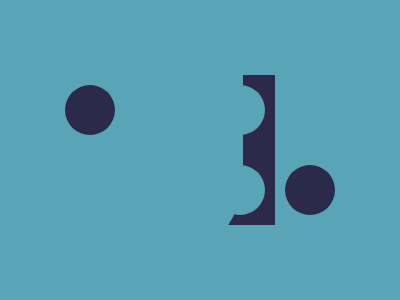

Give the HTML and CSS whose rendering is this image.

<!-- Version 1 -->
<style>*{margin:75 125;background:#2B2A4A;color:5AA4B7;box-shadow:74q 0,50vh 0,74q 5pc,50vh 5pc,55vw 5pc#2B2A4A,0 0 0 8ic;*{margin:10 160 90-60;border-radius:1in;font:0'
</style>
